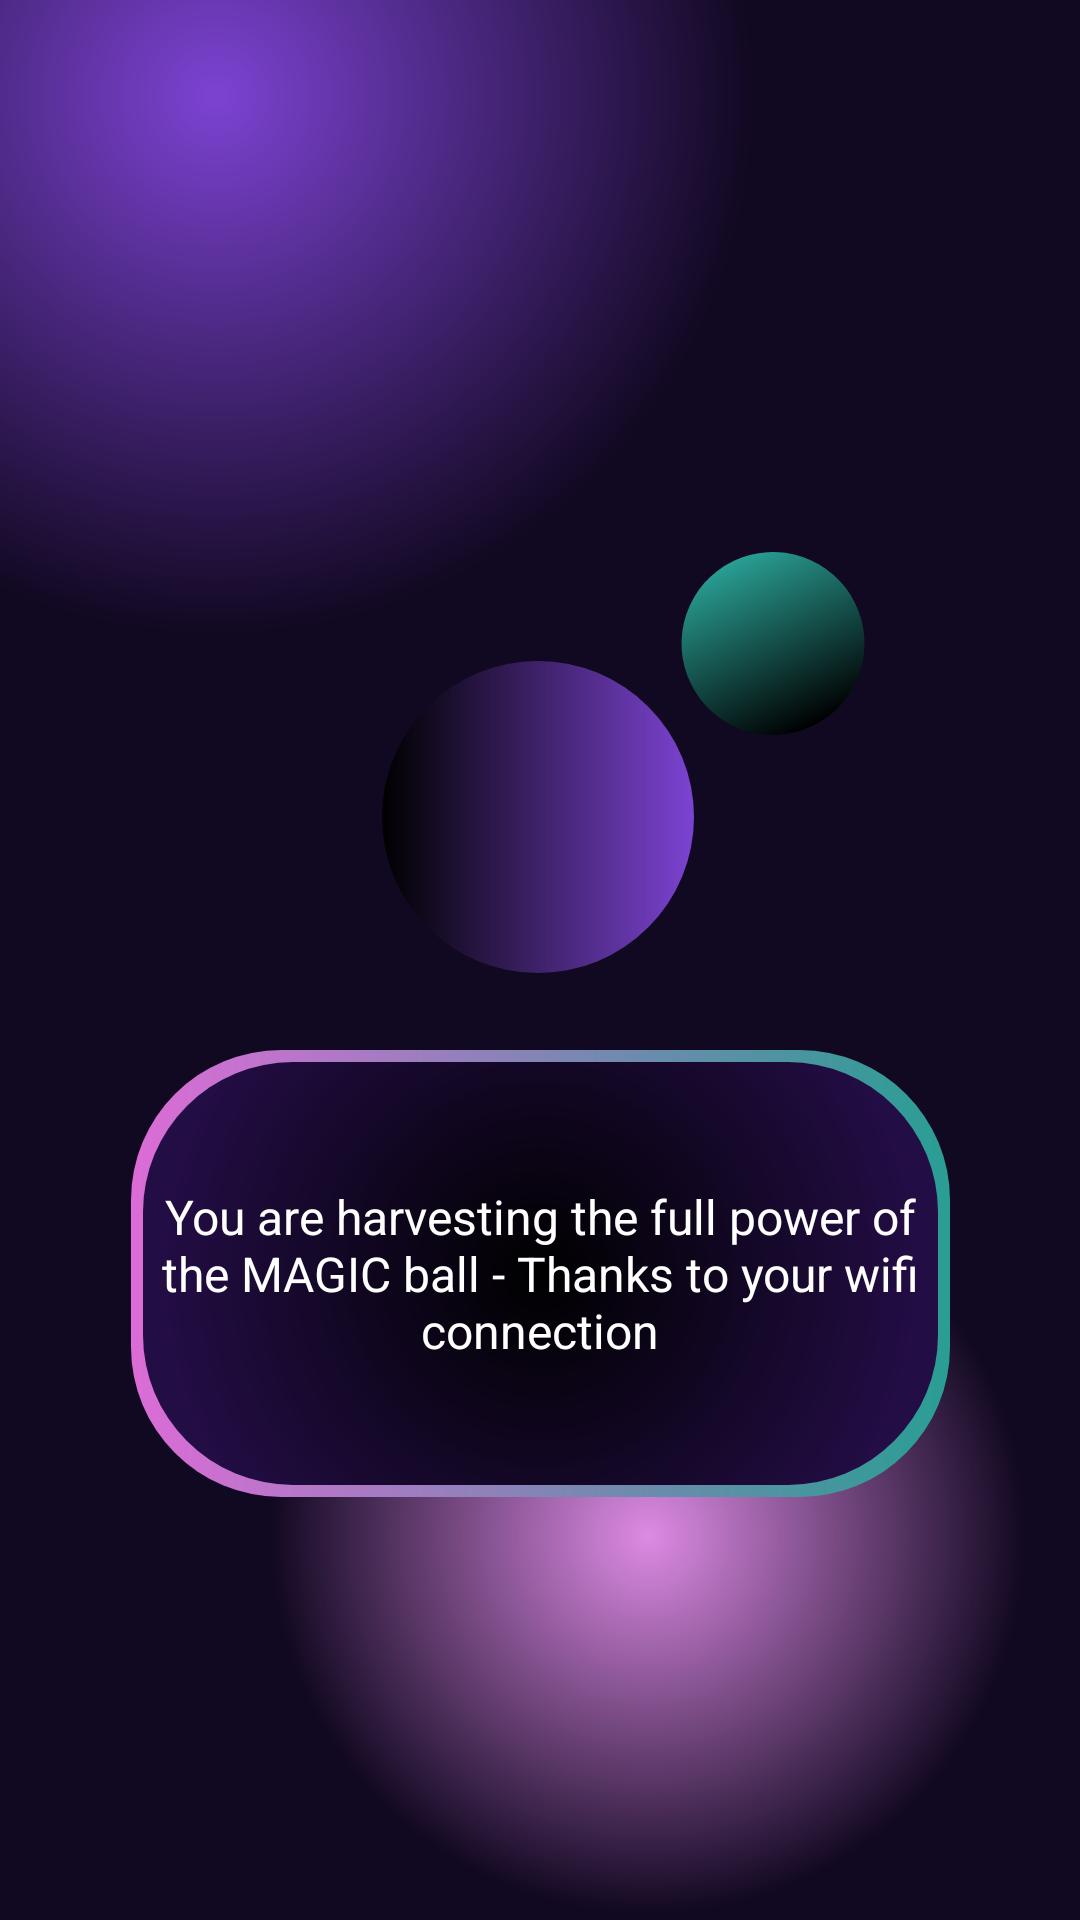

Layout XML and referenced resources for this Android screen:
<!-- AndroidManifest.xml: application theme Theme.FootixV2 -->
<!-- res/layout/fragment_loading_internet.xml -->
<?xml version="1.0" encoding="utf-8"?>
<androidx.constraintlayout.widget.ConstraintLayout xmlns:android="http://schemas.android.com/apk/res/android"
    xmlns:app="http://schemas.android.com/apk/res-auto"
    xmlns:tools="http://schemas.android.com/tools"
    android:id="@+id/frameLayout2"
    android:layout_width="match_parent"
    android:layout_height="match_parent"
    android:background="@drawable/fond3"
    tools:context=".LoadingFragment" >


    <TextView
        android:id="@+id/textView"
        android:layout_width="273dp"
        android:layout_height="149dp"
        android:background="@drawable/loading_texte_stylew"
        android:gravity="center"
        android:text="You are harvesting the full power of the MAGIC ball - Thanks to your wifi connection"
        android:textColor="@color/white"
        android:textSize="16sp"
        app:layout_constraintBottom_toBottomOf="parent"
        app:layout_constraintEnd_toEndOf="parent"
        app:layout_constraintStart_toStartOf="parent"
        app:layout_constraintTop_toTopOf="parent"
        app:layout_constraintVertical_bias="0.713" />


    <ImageView
        android:id="@+id/imageView"
        android:layout_width="76dp"
        android:layout_height="61dp"
        android:rotation="-206"
        android:src="@drawable/spher3"
        app:layout_constraintBottom_toBottomOf="parent"
        app:layout_constraintEnd_toEndOf="parent"
        app:layout_constraintHorizontal_bias="0.773"
        app:layout_constraintStart_toStartOf="parent"
        app:layout_constraintTop_toTopOf="parent"
        app:layout_constraintVertical_bias="0.318" />

    <ImageView
        android:id="@+id/imageView8"
        android:layout_width="108dp"
        android:layout_height="104dp"
        android:src="@drawable/spher1"
        app:layout_constraintBottom_toBottomOf="parent"
        app:layout_constraintEnd_toEndOf="parent"
        app:layout_constraintHorizontal_bias="0.498"
        app:layout_constraintStart_toStartOf="parent"
        app:layout_constraintTop_toTopOf="parent"
        app:layout_constraintVertical_bias="0.411" />
</androidx.constraintlayout.widget.ConstraintLayout>
<!-- resources referenced by this layout -->
<resources>
  <color name="white">#FFFFFFFF</color>
  <!-- drawable fond3 (drawable) -->
  <?xml version="1.0" encoding="utf-8"?>
  <layer-list  xmlns:android="http://schemas.android.com/apk/res/android">
      <item>
          <shape>
              <gradient android:startColor="@color/primary"
                  android:centerColor="@color/text"
                  android:endColor="@color/text"
                  android:type="radial"
                  android:gradientRadius="100%p"
                  android:centerX="0.2"
                  android:centerY='0.05'/>
          </shape>
      </item>
      <item>
          <shape>
              <gradient android:startColor="@color/secondary"
                  android:centerColor="@android:color/transparent"
                  android:endColor="@android:color/transparent"
                  android:gradientRadius="70%p"
                  android:centerX="0.6"
                  android:centerY="0.8"
                  android:type="radial" />
          </shape>
      </item>
  </layer-list>
  <!-- drawable loading_texte_stylew (drawable) -->
  <?xml version="1.0" encoding="utf-8"?>
  <layer-list xmlns:android="http://schemas.android.com/apk/res/android">
      <item>
          <shape android:shape="rectangle">
              <corners android:radius="50dp" />*
              <gradient
                  android:angle="360"
                  android:endColor="@color/accent2"
                  android:startColor="@color/accent"
                  android:gradientRadius="90%p"
                  android:type="linear"/>
  
              <size
                  android:width="24dp"
                  android:height="24dp"/>
          </shape>
      </item>
      <item android:top="4dp" android:bottom="4dp" android:left="4dp" android:right="4dp">
          <shape android:shape="rectangle">
              <corners android:radius="50dp"/>
              <gradient
                  android:angle="360"
                  android:endColor="#230D45"
                  android:startColor="@color/black"
                  android:gradientRadius="90%p"
                  android:type="radial"/>
          </shape>
      </item>
  
  
  
  </layer-list>
  <!-- drawable spher1 (drawable) -->
  <?xml version="1.0" encoding="utf-8"?>
  <layer-list xmlns:android="http://schemas.android.com/apk/res/android">
      <item>
      <shape android:shape="rectangle">
          <corners android:radius="50dp" />*
          <gradient
              android:angle="360"
              android:endColor="@color/primary"
              android:startColor="@color/black"
              android:type="linear"/>
          <size
              android:width="24dp"
              android:height="24dp"/>
      </shape>
      </item>
  </layer-list>
  <!-- drawable spher3 (drawable) -->
  <?xml version="1.0" encoding="utf-8"?>
  <layer-list xmlns:android="http://schemas.android.com/apk/res/android">
      <item>
          <shape android:shape="rectangle">
              <corners android:radius="50dp" />*
              <gradient
                  android:angle="7"
                  android:endColor="@color/accent2"
                  android:startColor="@color/black"
                  android:type="linear"/>
              <size
                  android:width="24dp"
                  android:height="24dp"/>
          </shape>
      </item>
  </layer-list>
  <style name="Theme.FootixV2" parent="android:Theme.Material.Light.NoActionBar" />
  <color name="primary">#7c43d2</color>
  <color name="text">#110821</color>
  <color name="secondary">#dc8ae3</color>
  <color name="accent2">#299E93</color>
  <color name="accent">#dc6cd7</color>
  <color name="black">#FF000000</color>
</resources>
